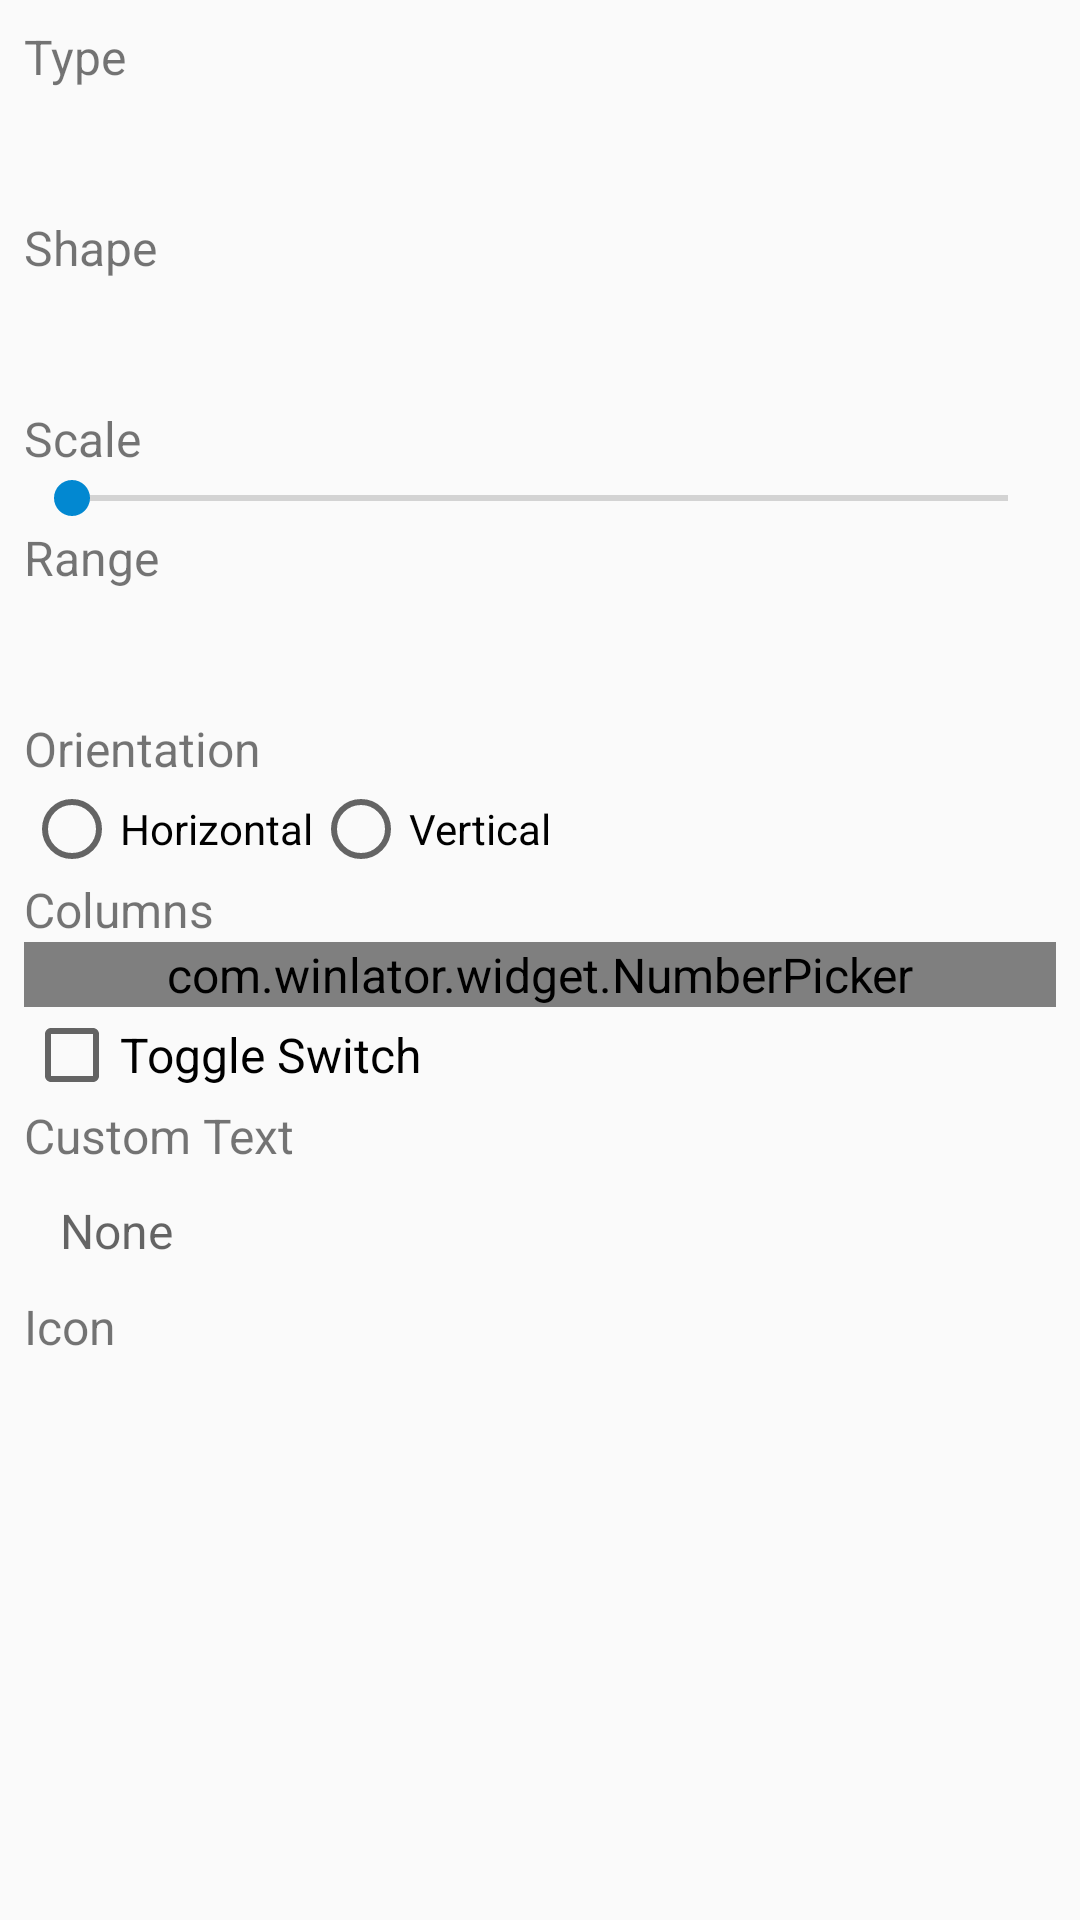

Produce the Android XML layout that renders to this screen, including the resource entries it uses.
<!-- AndroidManifest.xml: application theme AppTheme -->
<!-- res/layout/control_element_settings.xml -->
<?xml version="1.0" encoding="utf-8"?>
<ScrollView xmlns:android="http://schemas.android.com/apk/res/android"
    android:layout_width="match_parent"
    android:layout_height="match_parent"
    xmlns:app="http://schemas.android.com/apk/res-auto">

    <LinearLayout
        android:orientation="vertical"
        android:layout_width="match_parent"
        android:layout_height="wrap_content"
        android:padding="8dp">

        <TextView
            android:layout_width="wrap_content"
            android:layout_height="wrap_content"
            android:text="@string/type" />

        <Spinner
            style="@style/ComboBox"
            android:id="@+id/SType"
            android:layout_width="match_parent" />

        <LinearLayout
            android:id="@+id/LLShape"
            android:layout_width="match_parent"
            android:layout_height="wrap_content"
            android:orientation="vertical">

            <TextView
                android:layout_width="wrap_content"
                android:layout_height="wrap_content"
                android:text="@string/shape" />

            <Spinner
                style="@style/ComboBox"
                android:id="@+id/SShape"
                android:layout_width="match_parent" />
        </LinearLayout>

        <LinearLayout
            android:layout_width="match_parent"
            android:layout_height="wrap_content"
            android:orientation="horizontal">

            <TextView
                android:layout_width="0dp"
                android:layout_height="wrap_content"
                android:layout_weight="1"
                android:text="@string/scale"/>

            <TextView
                android:id="@+id/TVScale"
                android:layout_width="wrap_content"
                android:layout_height="wrap_content" />
        </LinearLayout>

        <SeekBar
            android:id="@+id/SBScale"
            android:layout_width="match_parent"
            android:layout_height="wrap_content"
            android:min="50"
            android:max="150" />

        <LinearLayout
            android:id="@+id/LLRangeOptions"
            android:layout_width="match_parent"
            android:layout_height="wrap_content"
            android:orientation="vertical">

            <TextView
                android:layout_width="wrap_content"
                android:layout_height="wrap_content"
                android:text="@string/range" />

            <Spinner
                style="@style/ComboBox"
                android:id="@+id/SRange"
                android:layout_width="match_parent" />

            <TextView
                android:layout_width="wrap_content"
                android:layout_height="wrap_content"
                android:text="@string/orientation" />

            <RadioGroup
                android:id="@+id/RGOrientation"
                android:layout_width="match_parent"
                android:layout_height="wrap_content"
                android:orientation="horizontal">

                <RadioButton
                    android:id="@+id/RBHorizontal"
                    android:layout_width="wrap_content"
                    android:layout_height="wrap_content"
                    android:text="@string/horizontal" />

                <RadioButton
                    android:id="@+id/RBVertical"
                    android:layout_width="wrap_content"
                    android:layout_height="wrap_content"
                    android:text="@string/vertical" />
            </RadioGroup>

            <TextView
                android:layout_width="wrap_content"
                android:layout_height="wrap_content"
                android:text="@string/columns" />

            <com.winlator.widget.NumberPicker
                android:id="@+id/NPColumns"
                android:layout_width="match_parent"
                android:layout_height="wrap_content"
                app:minValue="3"
                app:maxValue="8" />
        </LinearLayout>

        <LinearLayout
            android:id="@+id/LLBindings"
            android:layout_width="match_parent"
            android:layout_height="wrap_content"
            android:orientation="vertical" />

        <LinearLayout
            android:id="@+id/LLDPadBindings"
            android:layout_width="match_parent"
            android:layout_height="wrap_content"
            android:visibility="gone"
            android:orientation="vertical">

            <TextView
                android:layout_width="wrap_content"
                android:layout_height="wrap_content"
                android:text="@string/binding_up" />

            <Spinner
                style="@style/ComboBox"
                android:id="@+id/SBindingUp"
                android:layout_width="match_parent" />

            <TextView
                android:layout_width="wrap_content"
                android:layout_height="wrap_content"
                android:text="@string/binding_right" />

            <Spinner
                style="@style/ComboBox"
                android:id="@+id/SBindingRight"
                android:layout_width="match_parent" />

            <TextView
                android:layout_width="wrap_content"
                android:layout_height="wrap_content"
                android:text="@string/binding_down" />

            <Spinner
                style="@style/ComboBox"
                android:id="@+id/SBindingDown"
                android:layout_width="match_parent" />

            <TextView
                android:layout_width="wrap_content"
                android:layout_height="wrap_content"
                android:text="@string/binding_left" />

            <Spinner
                style="@style/ComboBox"
                android:id="@+id/SBindingLeft"
                android:layout_width="match_parent" />
        </LinearLayout>

        <CheckBox
            android:id="@+id/CBToggleSwitch"
            android:layout_width="wrap_content"
            android:layout_height="wrap_content"
            android:text="@string/toggle_switch" />

        <LinearLayout
            android:id="@+id/LLCustomTextIcon"
            android:layout_width="match_parent"
            android:layout_height="wrap_content"
            android:orientation="vertical">

            <TextView
                android:layout_width="wrap_content"
                android:layout_height="wrap_content"
                android:text="@string/custom_text" />

            <EditText
                style="@style/EditText"
                android:id="@+id/ETCustomText"
                android:maxLength="8"
                android:layout_width="match_parent"
                android:hint="@string/none"
                android:inputType="textCapCharacters" />

            <TextView
                android:layout_width="wrap_content"
                android:layout_height="wrap_content"
                android:text="@string/icon" />

            <HorizontalScrollView
                android:layout_width="match_parent"
                android:layout_height="wrap_content"
                android:layout_marginTop="4dp">

                <LinearLayout
                    android:id="@+id/LLIconList"
                    android:layout_width="wrap_content"
                    android:layout_height="wrap_content"
                    android:orientation="horizontal" />
            </HorizontalScrollView>
        </LinearLayout>

        <LinearLayout
            android:id="@+id/LLDynamicStickSettings"
            android:layout_width="match_parent"
            android:layout_height="wrap_content"
            android:orientation="vertical"
            android:visibility="gone">

            <View style="@style/HorizontalLine" />

            <TextView
                android:layout_width="wrap_content"
                android:layout_height="wrap_content"
                android:textStyle="bold"
                android:text="@string/detection_area" />

            <LinearLayout
                android:layout_width="match_parent"
                android:layout_height="wrap_content"
                android:orientation="horizontal">

                <TextView
                    android:layout_width="0dp"
                    android:layout_height="wrap_content"
                    android:layout_weight="1"
                    android:text="@string/area_width"/>

                <TextView
                    android:id="@+id/TVAreaWidthValue"
                    android:layout_width="wrap_content"
                    android:layout_height="wrap_content" />
            </LinearLayout>

            <SeekBar
                android:id="@+id/SBAreaWidth"
                android:layout_width="match_parent"
                android:layout_height="wrap_content"
                android:min="200"
                android:max="2000" />

            <LinearLayout
                android:layout_width="match_parent"
                android:layout_height="wrap_content"
                android:orientation="horizontal">

                <TextView
                    android:layout_width="0dp"
                    android:layout_height="wrap_content"
                    android:layout_weight="1"
                    android:text="@string/area_height"/>

                <TextView
                    android:id="@+id/TVAreaHeightValue"
                    android:layout_width="wrap_content"
                    android:layout_height="wrap_content" />
            </LinearLayout>

            <SeekBar
                android:id="@+id/SBAreaHeight"
                android:layout_width="match_parent"
                android:layout_height="wrap_content"
                android:min="200"
                android:max="2000" />

            <LinearLayout
                android:layout_width="match_parent"
                android:layout_height="wrap_content"
                android:orientation="horizontal">

                <TextView
                    android:layout_width="0dp"
                    android:layout_height="wrap_content"
                    android:layout_weight="1"
                    android:text="@string/stick_radius"/>

                <TextView
                    android:id="@+id/TVStickRadiusValue"
                    android:layout_width="wrap_content"
                    android:layout_height="wrap_content" />
            </LinearLayout>

            <SeekBar
                android:id="@+id/SBStickRadius"
                android:layout_width="match_parent"
                android:layout_height="wrap_content"
                android:min="50"
                android:max="500" />
        </LinearLayout>
    </LinearLayout>
</ScrollView>
<!-- resources referenced by this layout -->
<resources>
  <string name="area_height" translatable="false">Area Height</string>
  <string name="area_width" translatable="false">Area Width</string>
  <string name="binding_down">Binding Down</string>
  <string name="binding_left">Binding Left</string>
  <string name="binding_right">Binding Right</string>
  <string name="binding_up">Binding Up</string>
  <string name="columns">Columns</string>
  <string name="custom_text">Custom Text</string>
  <string name="detection_area" translatable="false">Detection Area</string>
  <string name="horizontal">Horizontal</string>
  <string name="icon">Icon</string>
  <string name="none">None</string>
  <string name="orientation">Orientation</string>
  <string name="range">Range</string>
  <string name="scale">Scale</string>
  <string name="shape">Shape</string>
  <string name="stick_radius" translatable="false">Stick Radius</string>
  <string name="toggle_switch">Toggle Switch</string>
  <string name="type">Type</string>
  <string name="vertical">Vertical</string>
  <style name="EditText">
          <item name="android:layout_width">match_parent</item>
          <item name="android:layout_height">42dp</item>
          <item name="android:textSize">16sp</item>
          <item name="android:gravity">left|center_vertical</item>
          <item name="android:paddingLeft">12dp</item>
          <item name="android:paddingRight">12dp</item>
          <item name="android:paddingTop">0dp</item>
          <item name="android:paddingBottom">0dp</item>
          <item name="android:maxLines">1</item>
          <item name="android:inputType">text</item>
          <item name="android:background">@drawable/edit_text</item>
      </style>
  <style name="HorizontalLine">
          <item name="android:layout_width">match_parent</item>
          <item name="android:layout_height">2dp</item>
          <item name="android:background">@color/colorPrimary</item>
          <item name="android:layout_marginTop">8dp</item>
          <item name="android:layout_marginBottom">8dp</item>
      </style>
  <color name="colorPrimary">#607d8b</color>
  <color name="colorAccent">#0288d1</color>
  <color name="colorPrimaryDark">#455a64</color>
  <color name="window_background_color">#fafafa</color>
  <style name="TextView" parent="@android:style/Widget.TextView">
          <item name="android:textSize">16sp</item>
      </style>
  <style name="CheckBox" parent="@android:style/Widget.CompoundButton.CheckBox">
          <item name="android:textSize">16sp</item>
      </style>
  <style name="ListPopupWindow" parent="@android:style/Widget.ListPopupWindow">
          <item name="android:popupBackground">@drawable/content_dialog_background</item>
          <item name="android:dropDownHorizontalOffset">-4dp</item>
      </style>
  <style name="PopupWindow" parent="@android:style/Widget.PopupWindow">
          <item name="android:popupBackground">@drawable/content_dialog_background</item>
          <item name="android:dropDownHorizontalOffset">-4dp</item>
      </style>
  <style name="PopupMenu" parent="@android:style/Widget.PopupMenu">
          <item name="android:popupBackground">@drawable/content_dialog_background</item>
      </style>
</resources>
